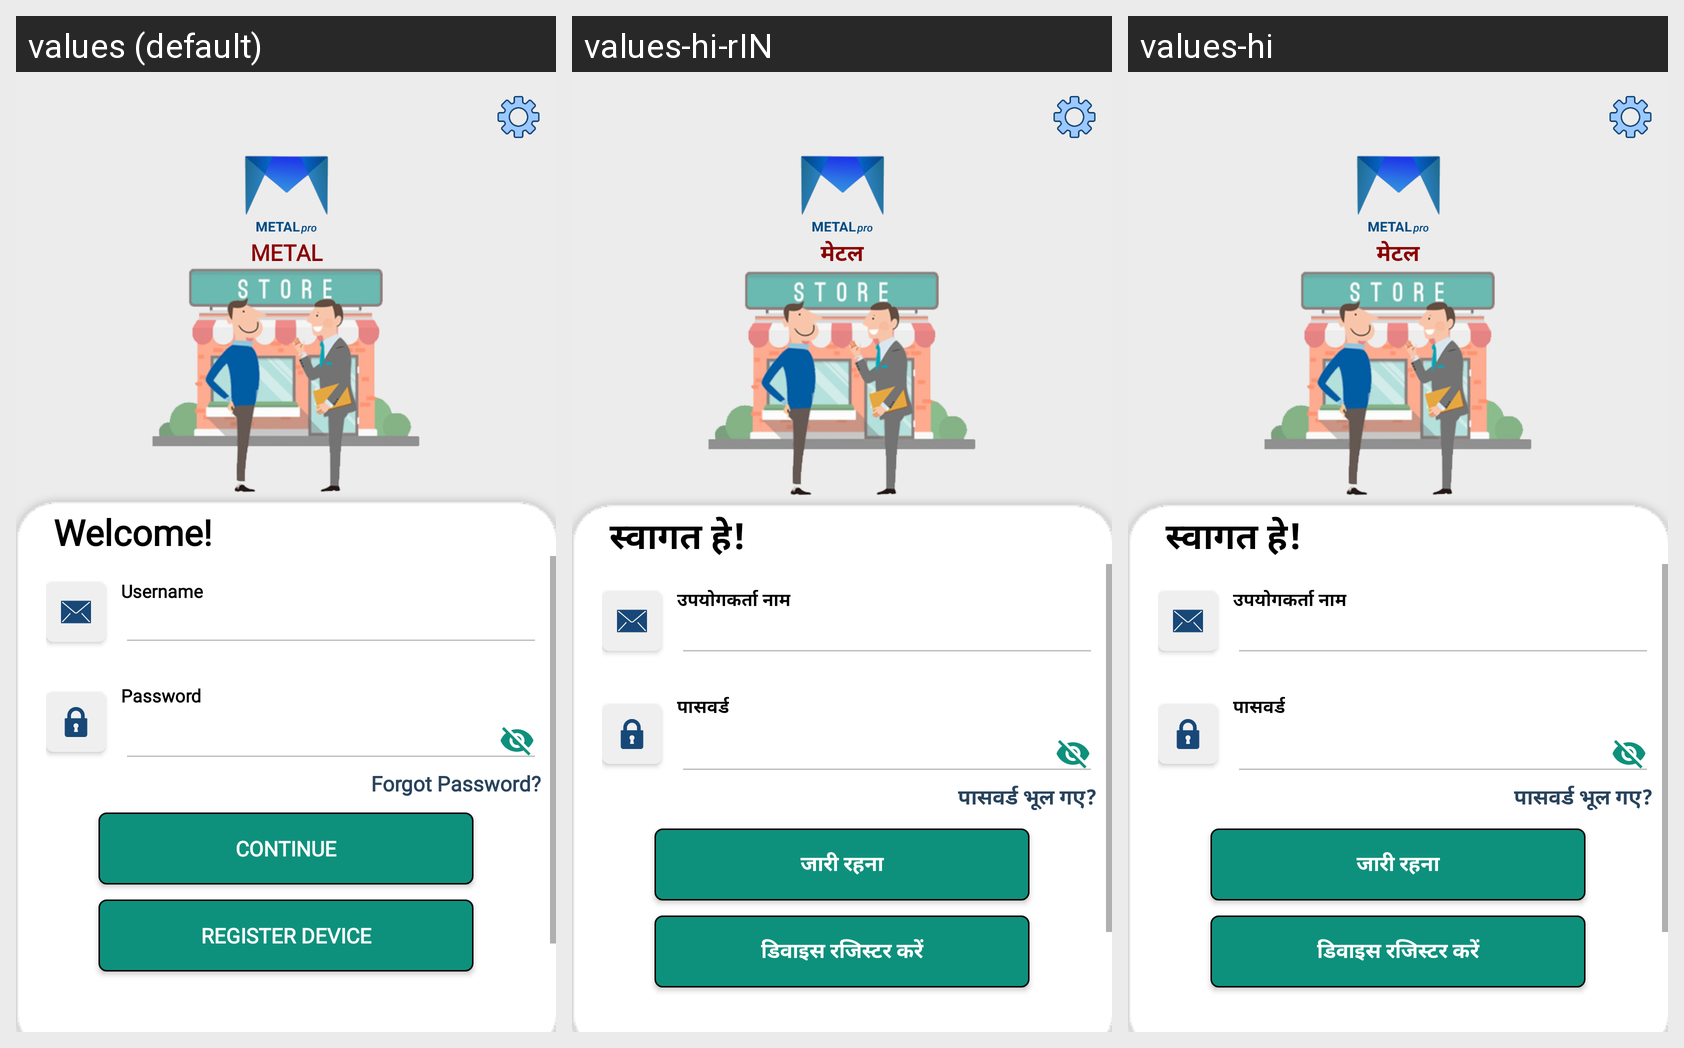

This grid shows one Android layout under several languages. Give, for every string resource on the screen, its name, the default text and each shown locale's text.
Android screen res/layout/login.xml rendered under 3 locales, left to right: values (default), values-hi-rIN, values-hi. Device: Nexus 5 (rendered at 1080×1920; each locale shown at half size, 540×960, under a caption strip naming it); theme AppTheme2.
Strings drawn on this screen, with the default value and each locale's value (text and hints the layout hard-codes, and strings that could not be matched under every locale, appear in the picture but are not listed):

app_name
  values: METAL
  values-hi-rIN: मेटल
  values-hi: मेटल

Welcome
  values: Welcome!
  values-hi-rIN: स्वागत हे!
  values-hi: स्वागत हे!

Username
  values: Username
  values-hi-rIN: उपयोगकर्ता नाम
  values-hi: उपयोगकर्ता नाम

Password
  values: Password
  values-hi-rIN: पासवर्ड
  values-hi: पासवर्ड

Forget_Password
  values: Forgot Password?
  values-hi-rIN: पासवर्ड भूल गए?
  values-hi: पासवर्ड भूल गए?

Sign_In
  values: continue
  values-hi-rIN: जारी रहना
  values-hi: जारी रहना

Sign_Up
  values: Register Device
  values-hi-rIN: डिवाइस रजिस्टर करें
  values-hi: डिवाइस रजिस्टर करें
